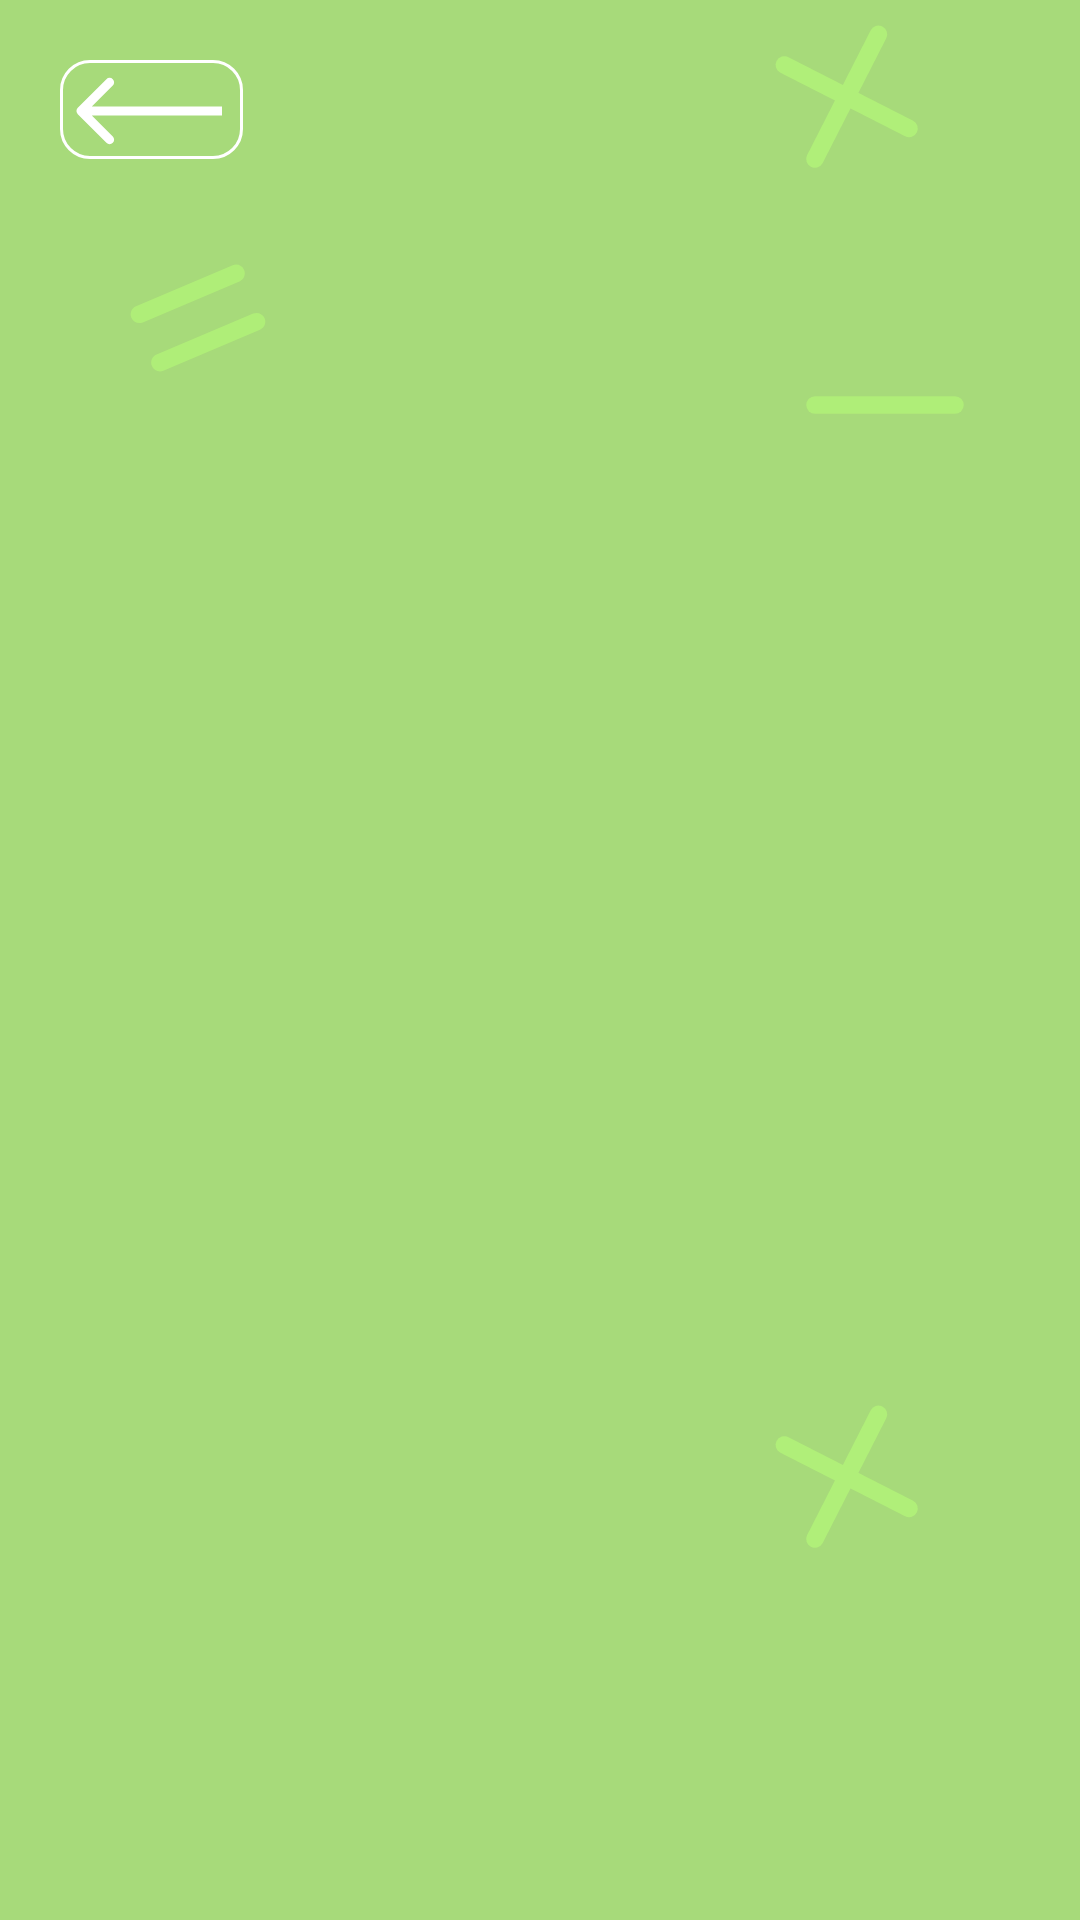

Here is an Android app screen rendered from its layout file. Give the layout XML and the strings, colors and styles it references.
<!-- AndroidManifest.xml: application theme Theme.AndroidApplication -->
<!-- res/layout/activity_list_category.xml -->
<?xml version="1.0" encoding="utf-8"?>
<RelativeLayout xmlns:android="http://schemas.android.com/apk/res/android"
    android:layout_width="match_parent"
    android:layout_height="match_parent"
    android:background="@color/green_bg"
    >

    <ImageView
        android:layout_width="wrap_content"
        android:layout_height="wrap_content"
        android:background="@drawable/ic_equal"
        android:layout_alignParentStart="true"
        android:layout_marginTop="60dp"
        android:layout_marginStart="20dp"
        />

    <ImageView
        android:layout_width="wrap_content"
        android:layout_height="wrap_content"
        android:layout_alignParentEnd="true"
        android:layout_marginEnd="30dp"
        android:background="@drawable/ic_plus"/>

    <ImageView
        android:layout_width="wrap_content"
        android:layout_height="wrap_content"
        android:layout_alignParentEnd="true"
        android:layout_marginEnd="30dp"
        android:layout_marginTop="100dp"
        android:background="@drawable/ic_minus"/>

    <ImageView
        android:layout_width="wrap_content"
        android:layout_height="wrap_content"
        android:layout_alignParentBottom="true"
        android:layout_alignParentEnd="true"
        android:layout_marginEnd="30dp"
        android:layout_marginBottom="100dp"
        android:background="@drawable/ic_plus"/>
    
    <ImageButton
        android:layout_width="wrap_content"
        android:layout_height="wrap_content"
        android:id="@+id/backward"

        android:layout_margin="20dp"
        android:background="@null"
        android:src="@drawable/ic_backwardarrow"

        android:onClick="backward"
        />

    <ListView
        android:layout_width="match_parent"
        android:layout_height="match_parent"
        android:layout_marginTop="80dp"
        android:divider="@android:color/transparent"
        android:id="@+id/listViewCategories"
        />
</RelativeLayout>
<!-- resources referenced by this layout -->
<resources>
  <color name="green_bg">#CC91D159</color> //Opacity 80%
  <!-- drawable ic_backwardarrow (drawable) -->
  <vector xmlns:android="http://schemas.android.com/apk/res/android"
      android:width="61dp"
      android:height="33dp"
      android:viewportWidth="61"
      android:viewportHeight="33">
    <path
        android:strokeWidth="1"
        android:pathData="M10,0.5L51,0.5A9.5,9.5 0,0 1,60.5 10L60.5,23A9.5,9.5 0,0 1,51 32.5L10,32.5A9.5,9.5 0,0 1,0.5 23L0.5,10A9.5,9.5 0,0 1,10 0.5z"
        android:fillColor="#00000000"
        android:strokeColor="#ffffff"/>
    <path
        android:pathData="M5.929,15.939C5.343,16.525 5.343,17.475 5.929,18.061L15.475,27.607C16.06,28.192 17.01,28.192 17.596,27.607C18.182,27.021 18.182,26.071 17.596,25.485L9.111,17L17.596,8.515C18.182,7.929 18.182,6.979 17.596,6.393C17.01,5.808 16.06,5.808 15.475,6.393L5.929,15.939ZM54,15.5H6.989V18.5H54V15.5Z"
        android:fillColor="#ffffff"/>
  </vector>
  <!-- drawable ic_equal (drawable) -->
  <vector xmlns:android="http://schemas.android.com/apk/res/android"
      android:width="92dp"
      android:height="92dp"
      android:viewportWidth="92"
      android:viewportHeight="92">
    <path
        android:pathData="M68.213,46.077C67.583,44.594 65.871,43.902 64.388,44.532L32.17,58.207C30.688,58.837 29.996,60.549 30.625,62.032V62.032C31.255,63.515 32.967,64.206 34.45,63.577L66.667,49.901C68.15,49.272 68.842,47.56 68.213,46.077V46.077ZM61.375,29.968C60.745,28.485 59.033,27.794 57.55,28.423L25.333,42.099C23.85,42.728 23.158,44.44 23.788,45.923V45.923C24.417,47.406 26.129,48.098 27.612,47.468L59.83,33.793C61.312,33.163 62.004,31.451 61.375,29.968V29.968Z"
        android:fillColor="#B7FF78"
        android:fillAlpha="0.53"/>
  </vector>
  <!-- drawable ic_minus (drawable) -->
  <vector xmlns:android="http://schemas.android.com/apk/res/android"
      android:width="70dp"
      android:height="70dp"
      android:viewportWidth="70"
      android:viewportHeight="70">
    <path
        android:pathData="M58.333,35H11.667"
        android:strokeAlpha="0.53"
        android:strokeWidth="5.83333"
        android:fillColor="#00000000"
        android:strokeColor="#B7FF78"
        android:strokeLineCap="round"/>
  </vector>
  <!-- drawable ic_plus (drawable) -->
  <vector xmlns:android="http://schemas.android.com/apk/res/android"
      android:width="95dp"
      android:height="80dp"
      android:viewportWidth="95"
      android:viewportHeight="80">
    <path
        android:pathData="M47.229,32.229L36.636,53.019M68.019,42.822L47.229,32.229L68.019,42.822ZM47.229,32.229L26.439,21.636L47.229,32.229ZM47.229,32.229L57.822,11.439L47.229,32.229Z"
        android:strokeAlpha="0.56"
        android:strokeLineJoin="round"
        android:strokeWidth="5.83333"
        android:fillColor="#00000000"
        android:strokeColor="#B7FF78"
        android:strokeLineCap="round"/>
  </vector>
  <style name="Theme.AndroidApplication" parent="Theme.MaterialComponents.DayNight.NoActionBar">
          
          
          <item name="colorPrimaryVariant">@color/purple_700</item>
          <item name="colorOnPrimary">@color/white</item>
          
          <item name="colorSecondary">@color/teal_200</item>
          <item name="colorSecondaryVariant">@color/teal_700</item>
          <item name="colorOnSecondary">@color/black</item>
          
          <item name="colorPrimary">@color/green_bg</item>
          <item name="android:statusBarColor" tools:targetApi="l">?attr/colorPrimary</item>
          
          <item name="android:windowActivityTransitions">true</item>
  
          <item name="android:fontFamily">@font/roboto</item>
      </style>
  <color name="purple_700">#FF3700B3</color>
  <color name="white">#FFFFFFFF</color>
  <color name="teal_200">#FF03DAC5</color>
  <color name="teal_700">#FF018786</color>
  <color name="black">#FF000000</color>
</resources>
